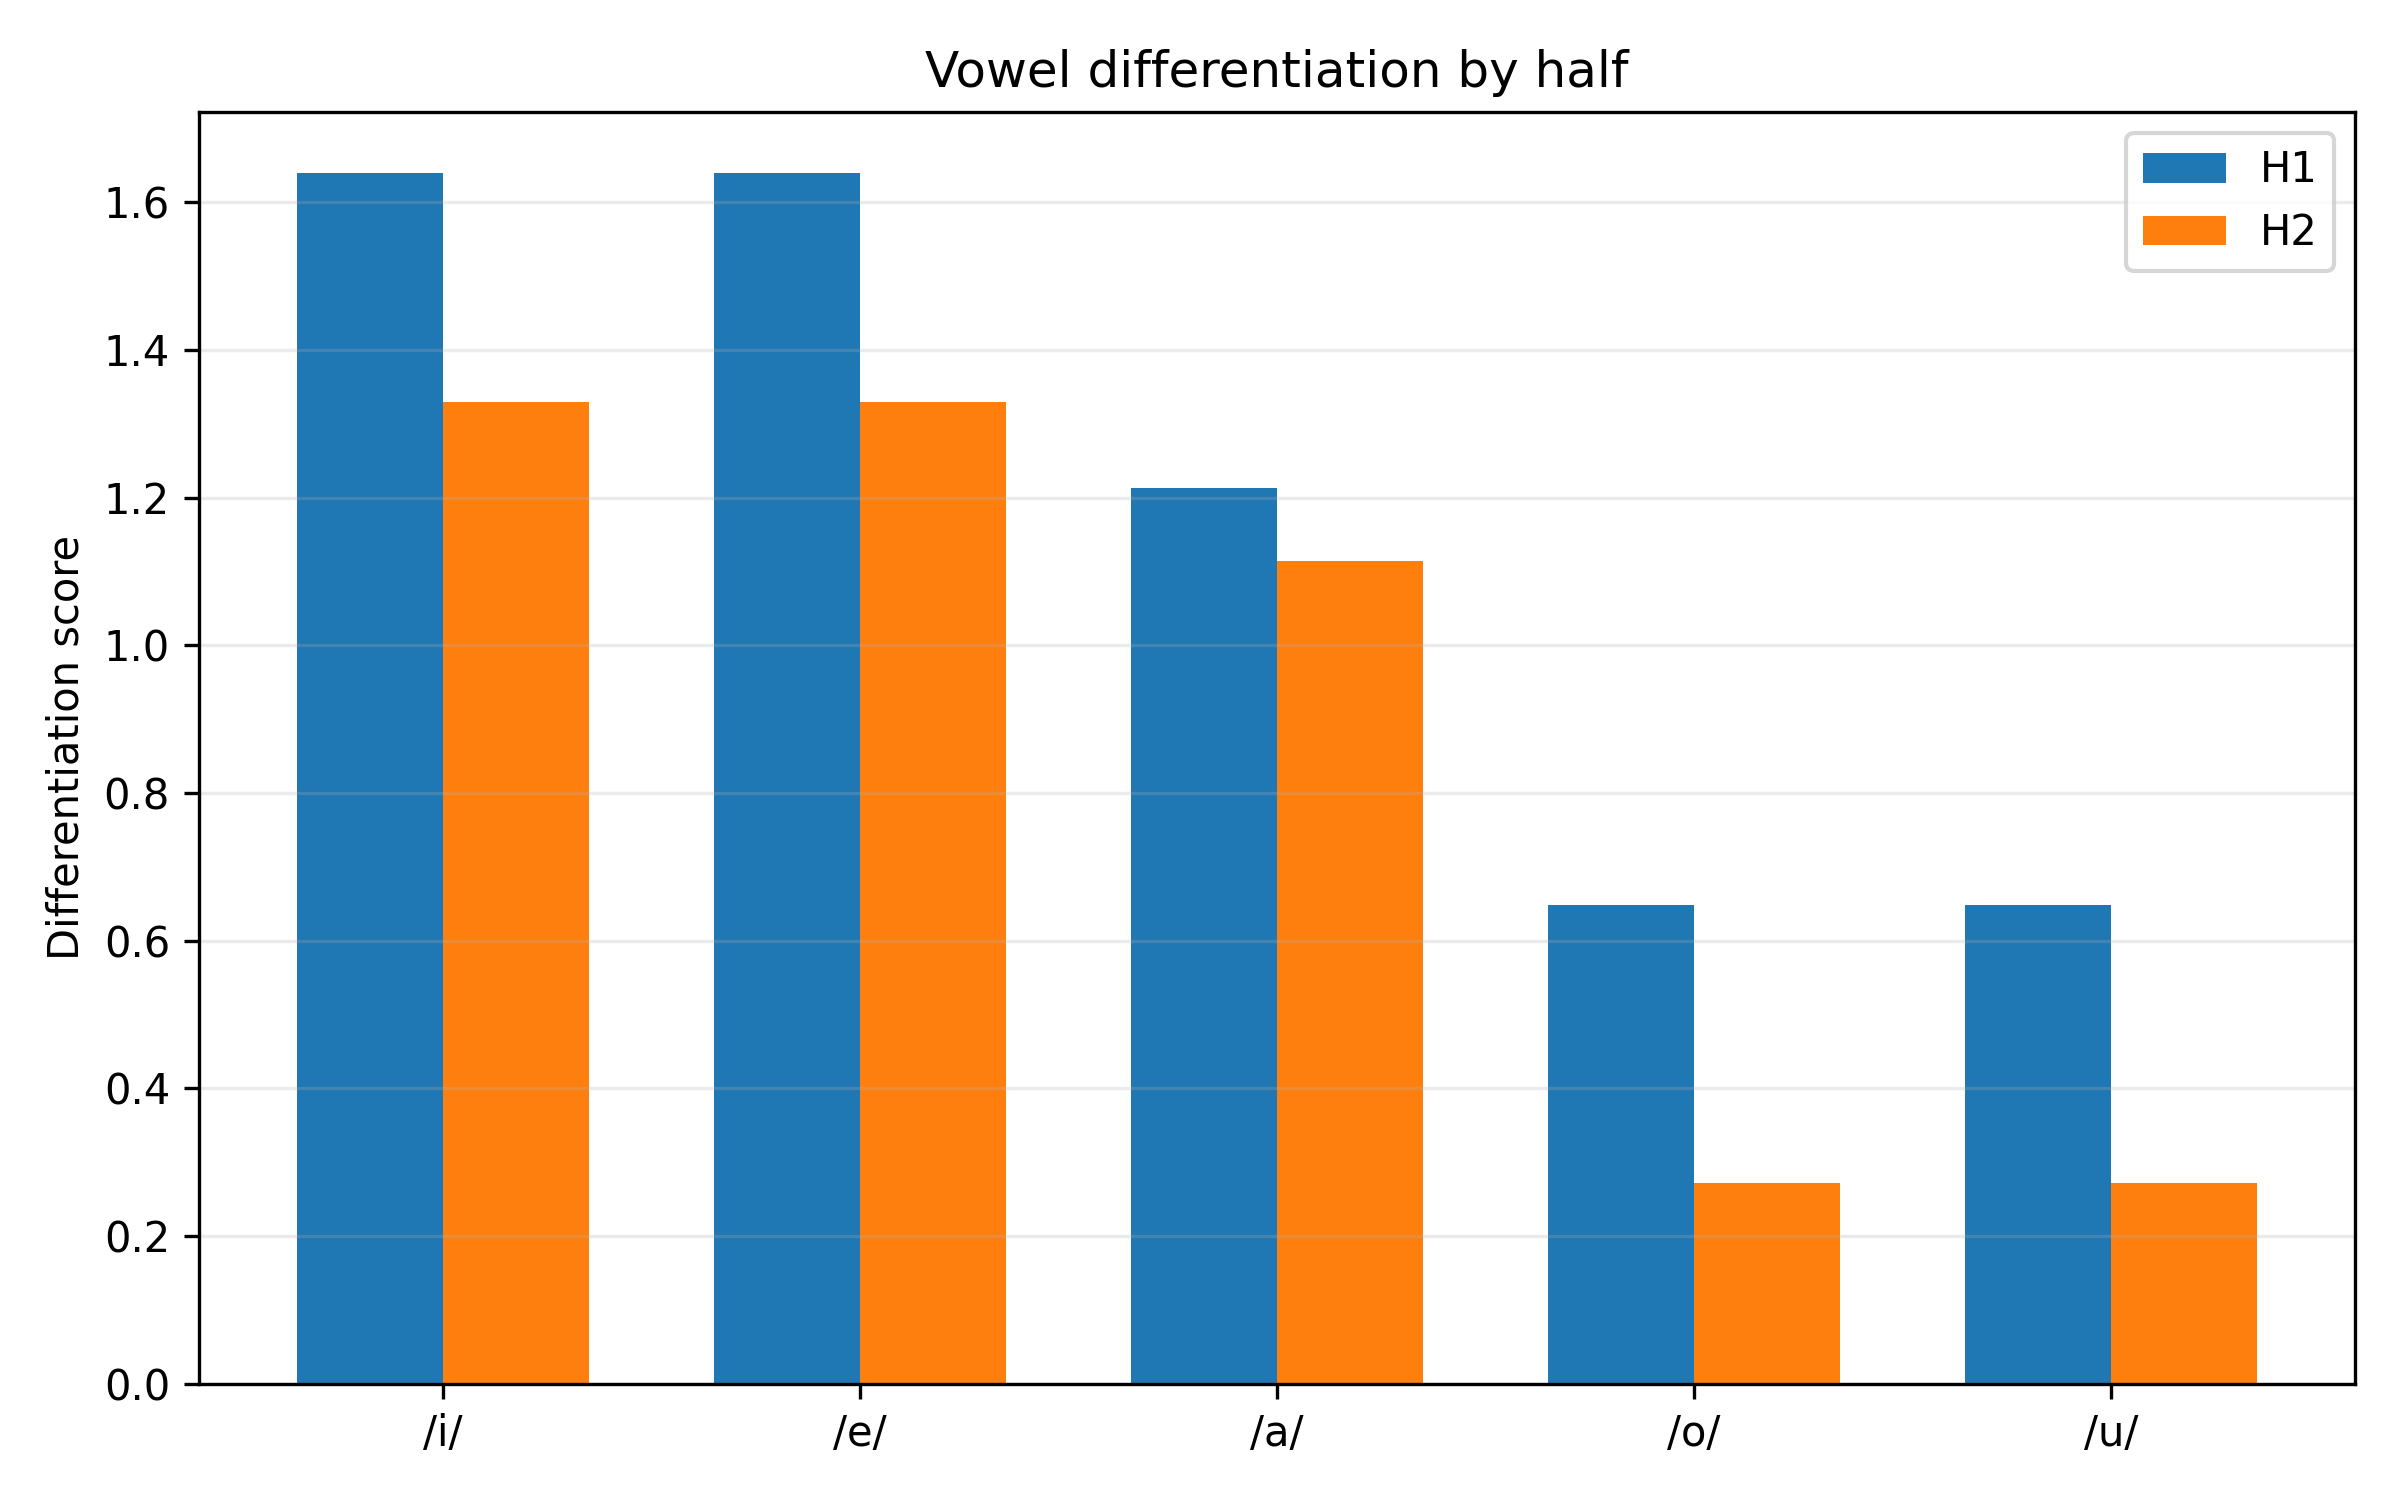

The file beside this chart, header and first rows:
half, vowel, nearest_vowel, nearest_centroid_distance, within_dispersion_mean, pooled_dispersion_with_nearest, differentiation_score, overlap_risk, silhouette_mean, silhouette_median, n_silhouette_tokens
H1, i, e, 333.1, 208.5, 203.1, 1.64, 0.6097, 0.1847, 0.3234, 462
H1, e, i, 333.1, 197.5, 203.1, 1.64, 0.6097, 0.1338, 0.2452, 455
H1, a, o, 254.4, 193.9, 209.8, 1.213, 0.8245, 0.1333, 0.1968, 452
H1, o, u, 210.1, 224.5, 323.8, 0.6488, 1.541, 0.04128, 0.1117, 429
H1, u, o, 210.1, 399.2, 323.8, 0.6488, 1.541, -0.2383, -0.2277, 53
H2, i, e, 328, 261.9, 246.7, 1.33, 0.752, 0.1743, 0.3009, 393
H2, e, i, 328, 230.4, 246.7, 1.33, 0.752, 0.09294, 0.2082, 368
H2, a, o, 276.8, 224.9, 248.4, 1.114, 0.8973, 0.1326, 0.2752, 354
H2, o, u, 89.53, 269.8, 329.6, 0.2716, 3.681, -0.007091, 0.002945, 348
H2, u, o, 89.53, 380.1, 329.6, 0.2716, 3.681, -0.2765, -0.3139, 53
